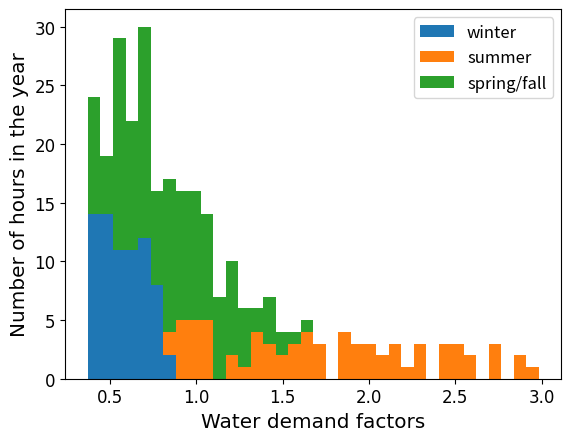

Reproduce this figure in Python.
import matplotlib.pyplot as plt
import numpy as np
import math

# source: page 30 of https://www.jmp.com/support/downloads/pdf/jmp9/quality_and_reliability_methods.pdf
def weibull_pdf(x, scale, shape):
	return (shape/scale) * (x/scale)**(shape-1) * np.exp(-(x/scale)**shape)

def weibull_cdf(x, scale, shape):
	return 1. - np.exp(-(x/scale)**shape)

def lognormal_pdf(x, mu, sigma):
	return np.exp(-(np.log(x) - mu)**2 / (2. * sigma**2)) / (sigma * x * np.sqrt(2. * np.pi))

def exponential_pdf(x, rate):
	return rate * np.exp(-rate*x)

def frechet_pdf(x, location, scale, shape):
	return (shape/scale) * ((x-location)/scale)**(-1.-shape) * np.exp(-((x-location)/scale)**(-shape))

def loglogistic_pdf(x, scale, shape):
	return ((shape/scale) * (x/scale)**(shape-1.)) / (1. + (x/scale)**(shape))**2

def sev_pdf(x, mu, sigma):
	return (1./sigma) * np.exp( (x-mu)/sigma - np.exp((x-mu)/sigma) )
			
def normal_pdf(x, mu, sigma):
	return 1./(sigma * np.sqrt(2. * np.pi)) * np.exp(- (x - mu)**2 / (2.*sigma**2))

def lev_pdf(x, mu, sigma):
	return (1./sigma) * np.exp( -(x-mu)/sigma - np.exp(-(x-mu)/sigma) )

def logistic_pdf(x, location, scale):
	return np.exp(-(x-location) / scale) / (scale * (1. + np.exp(-(x-location) / scale))**2)

monthly_annual_demand_scalar = {
 1: 064., 
 2: 065., 
 3: 070., 
 4: 090., 
 5: 110., 
 6: 140., 
 7: 153., 
 8: 130., 
 9: 120., 
 10: 100., 
 11: 080., 
 12: 074., 
}

monthly_seasonal_demand_scalar = {
 1: 0.,
 2: 0.,
 3: 0.,
 4: 0.,
 5: 0.,
 6: 0.,
 7: 0.,
 8: 0.,
 9: 0.,
 10: 0.,
 11: 0.,
 12: 0.,
}

monthly_summer_average = 0.01*(monthly_annual_demand_scalar[6] + monthly_annual_demand_scalar[7] + monthly_annual_demand_scalar[8]) / 3
monthly_winter_average = 0.01*(monthly_annual_demand_scalar[1] + monthly_annual_demand_scalar[2] + monthly_annual_demand_scalar[12]) / 3
monthly_spring_average = 0.01*(monthly_annual_demand_scalar[2] + monthly_annual_demand_scalar[4] + monthly_annual_demand_scalar[5]) / 3
monthly_fall_average = 0.01*(monthly_annual_demand_scalar[9] + monthly_annual_demand_scalar[10] + monthly_annual_demand_scalar[11]) / 3

for item in monthly_seasonal_demand_scalar:
	if item == 6 or item == 7 or item == 8:
		monthly_seasonal_demand_scalar[item] = monthly_annual_demand_scalar[item] / monthly_summer_average
	if item == 12 or item == 1 or item == 2:
		monthly_seasonal_demand_scalar[item] = monthly_annual_demand_scalar[item] / monthly_winter_average
	if item == 3 or item == 4 or item == 5:
		monthly_seasonal_demand_scalar[item] = monthly_annual_demand_scalar[item] / monthly_spring_average
	if item == 9 or item == 10 or item == 11:
		monthly_seasonal_demand_scalar[item] = monthly_annual_demand_scalar[item] / monthly_fall_average

hourly_summer_demand_scalar = {
1: 100., 
2: 095., 
3: 090., 
4: 100., 
5: 110., 
6: 130., 
7: 150., 
8: 175., 
9: 200., 
10: 210., 
11: 200., 
12: 175., 
13: 150., 
14: 147., 
15: 145., 
16: 170., 
17: 200., 
18: 225., 
19: 250., 
20: 263., 
21: 275., 
22: 263., 
23: 250., 
24: 100., 
}

hourly_winter_demand_scalar = {
1: 050., 
2: 045., 
3: 040., 
4: 045., 
5: 050., 
6: 058., 
7: 065., 
8: 073., 
9: 080., 
10: 073., 
11: 065., 
12: 058., 
13: 050., 
14: 045., 
15: 040., 
16: 045., 
17: 050., 
18: 058., 
19: 065., 
20: 073., 
21: 080., 
22: 073., 
23: 065., 
24: 050., 
}

# hourly_equinox_demand_scalar = {
# 1: 075., 
# 2: 070., 
# 3: 065., 
# 4: 073., 
# 5: 080., 
# 6: 094., 
# 7: 108., 
# 8: 124., 
# 9: 140., 
# 10: 142., 
# 11: 133., 
# 12: 117., 
# 13: 100., 
# 14: 096., 
# 15: 093., 
# 16: 108., 
# 17: 125., 
# 18: 142., 
# 19: 158., 
# 20: 168., 
# 21: 178., 
# 22: 168., 
# 23: 158., 
# 24: 075., 
# }

hourly_equinox_demand_scalar = {
1: 54.,
2: 51.,
3: 47.,
4: 53.,
5: 58.,
6: 68.,
7: 78.,
8: 90.,
9: 101.,
10: 103.,
11: 96.,
12: 85.,
13: 72.,
14: 69.,
15: 67.,
16: 78.,
17: 90.,
18: 103.,
19: 114.,
20: 121.,
21: 129.,
22: 121.,
23: 114.,
24: 54.
}

hourly_demand_scalar= {
1: hourly_winter_demand_scalar,
2: hourly_winter_demand_scalar,
3: hourly_equinox_demand_scalar,
4: hourly_equinox_demand_scalar,
5: hourly_equinox_demand_scalar,
6: hourly_summer_demand_scalar,
7: hourly_summer_demand_scalar,
8: hourly_summer_demand_scalar,
9: hourly_equinox_demand_scalar,
10: hourly_equinox_demand_scalar,
11: hourly_equinox_demand_scalar,
12: hourly_winter_demand_scalar
}

total_hourly_demands = []
summer_hourly_demands = []
winter_hourly_demands = []
equinox_hourly_demands = []

for month in range(1, len(monthly_seasonal_demand_scalar)+1):
	for hour in range(1, len(hourly_equinox_demand_scalar)+1):
		if month == 1 or month == 2 or month == 12:
			alpha = monthly_seasonal_demand_scalar[month] * 0.01
			beta = hourly_demand_scalar[month][hour] * 0.01
			winter_hourly_demands.append(alpha*beta)
			total_hourly_demands.append(alpha*beta)
		elif month == 3 or month == 4 or month == 5 or month == 9 or month == 10 or month == 11:
			alpha = monthly_seasonal_demand_scalar[month] * 0.01
			beta = hourly_demand_scalar[month][hour] * 0.01
			equinox_hourly_demands.append(alpha*beta)
			total_hourly_demands.append(alpha*beta)
		else:
			alpha = monthly_seasonal_demand_scalar[month] * 0.01
			beta = hourly_demand_scalar[month][hour] * 0.01
			summer_hourly_demands.append(alpha*beta)
			total_hourly_demands.append(alpha*beta)

# annual_hourly_demands = np.array(total_hourly_demands)
# np.savetxt('waterdemands288.csv', annual_hourly_demands, fmt='%.6f', delimiter=',', newline='\n')
print('min', min(total_hourly_demands))
print('max', max(total_hourly_demands))

count, bins, ignored = plt.hist([winter_hourly_demands, summer_hourly_demands, equinox_hourly_demands], int(288/8), stacked=True, label=['winter', 'summer', 'spring/fall'])
sumcount = sum(count[-1]) * math.fabs(bins[0] - bins[1])

# x = np.arange(0.0, max(total_hourly_demands), 0.08)
x = np.arange(0.0, max(total_hourly_demands) - min(total_hourly_demands), 0.08) # for exponential distribution

# weib_shape = 1./0.52599695
# weib_scale = np.exp(0.34368128)
# plt.plot(x, weibull_pdf(x, weib_scale, weib_shape) * sumcount, color="teal", label="weibull")

# lnorm_mu = -0.13181
# lnorm_sigma = 0.5054088
# plt.plot(x, lognormal_pdf(x, lnorm_mu, lnorm_sigma) * sumcount, label="lognormal")

# exp_rate = 1./np.exp(-0.4559995)
# plt.plot(x+min(total_hourly_demands), exponential_pdf(x, exp_rate) * sumcount, label="exponential")

# frech_shape = 1./0.42136022
# frech_scale = np.exp(-0.3719968)
# frech_loc = 0.
# plt.plot(x, frechet_pdf(x, frech_loc, frech_scale, frech_shape) * sumcount, label="frechet")

# llog_shape = 1./0.29436175
# llog_scale = np.exp(-0.1624727)
# plt.plot(x, loglogistic_pdf(x, llog_scale, llog_shape) * sumcount, label="log-logistic")

# sev_mu = 1.2354205
# sev_sigma = 0.6650083
# plt.plot(x, sev_pdf(x, sev_mu, sev_sigma) * sumcount, label="sev")

# norm_mu = 1.00406644
# norm_sigma = 0.57272733
# plt.plot(x, normal_pdf(x, norm_mu, norm_sigma) * sumcount, label="normal")

# lev_mu = 0.76293197
# lev_sigma = 0.37014512
# plt.plot(x, lev_pdf(x, lev_mu, lev_sigma) * sumcount, color="red", label="lev")

# log_loc = 0.91335971
# log_scale = 0.29913738
# plt.plot(x, logistic_pdf(x, log_loc, log_scale) * sumcount, label="logistic")

arialfont = {'fontname': 'Arial'}
plt.xticks(fontsize="large", **arialfont)
plt.xlabel("Water demand factors", fontsize="x-large", **arialfont)
plt.yticks(fontsize="large", **arialfont)
plt.ylabel("Number of hours in the year", fontsize="x-large", **arialfont)
plt.legend(fontsize='large', loc=1)
plt.show()